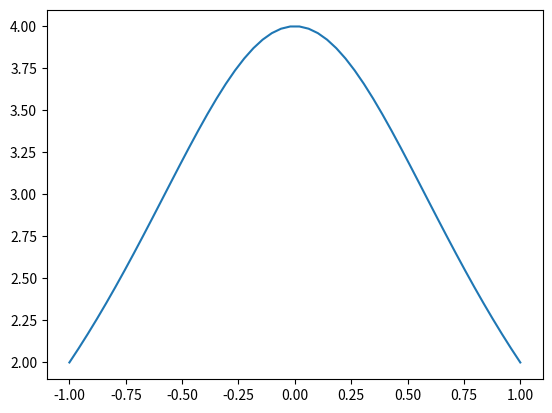

The matplotlib source for this figure:
import numpy as np
import matplotlib.pyplot as plt

def ddnewton(x,f):
    x=x.flatten()
    n=len(x)
    d=np.zeros([n,n+1])
    r=np.diff(x)
    d[:,0]=x
    d[:,1]=f(x)
    for i in range(2,n+1):
        d[i-1:,i]=np.divide(np.diff(d[i-2:,i-1]),r)
        r=np.convolve(r, [1,1], 'valid')    
    return d

d=ddnewton(np.array([ 0, 0.25 , 0.5 , 0.75, 1]), lambda x : np.exp((-x**2)))

print(d)

def richardson_extrapolation(f, x, h , n):
    n+=1;
    D=np.zeros([n,n])
    for i in range(n):
        D[i,0]=(f(x + h) - f(x - h))/2/h
        for j in range(1,i+1):
           D[i, j] = D[i, j - 1] + (D[i, j - 1] - D[i - 1, j - 1])/(4^i - 1)
        h=h/2
    return D

d = richardson_extrapolation(lambda x : np.exp(-x**2), .5, .3 , 3)
print(d)

def romberg(f,a,b,n):
    h=b-a
    n+=1
    r=np.zeros([n,n])
    r[0,0]=0.5*h*(f(b)+f(a))
    for i in range(1,n):
        h=h/2
        sum=0
        for k in range(1,1+2**(i-1)):
            sum+=f(a+(2*k-1)*h)
        r[i,0]=.5*r[i-1,0]+sum*h;
        for j in range(1,i):
            r[i,j]=r[i, j-1]+(r[i,j-1]-r[i-1,j-1])/(4**j-1);
    return r

r=romberg(lambda x: 4/(1+x**2),0,1,4)
print(r)

print(np.pi)

x=np.linspace(-1,1,50)
f= lambda x: 4/(1+x**2)
plt.plot(x,f(x))

